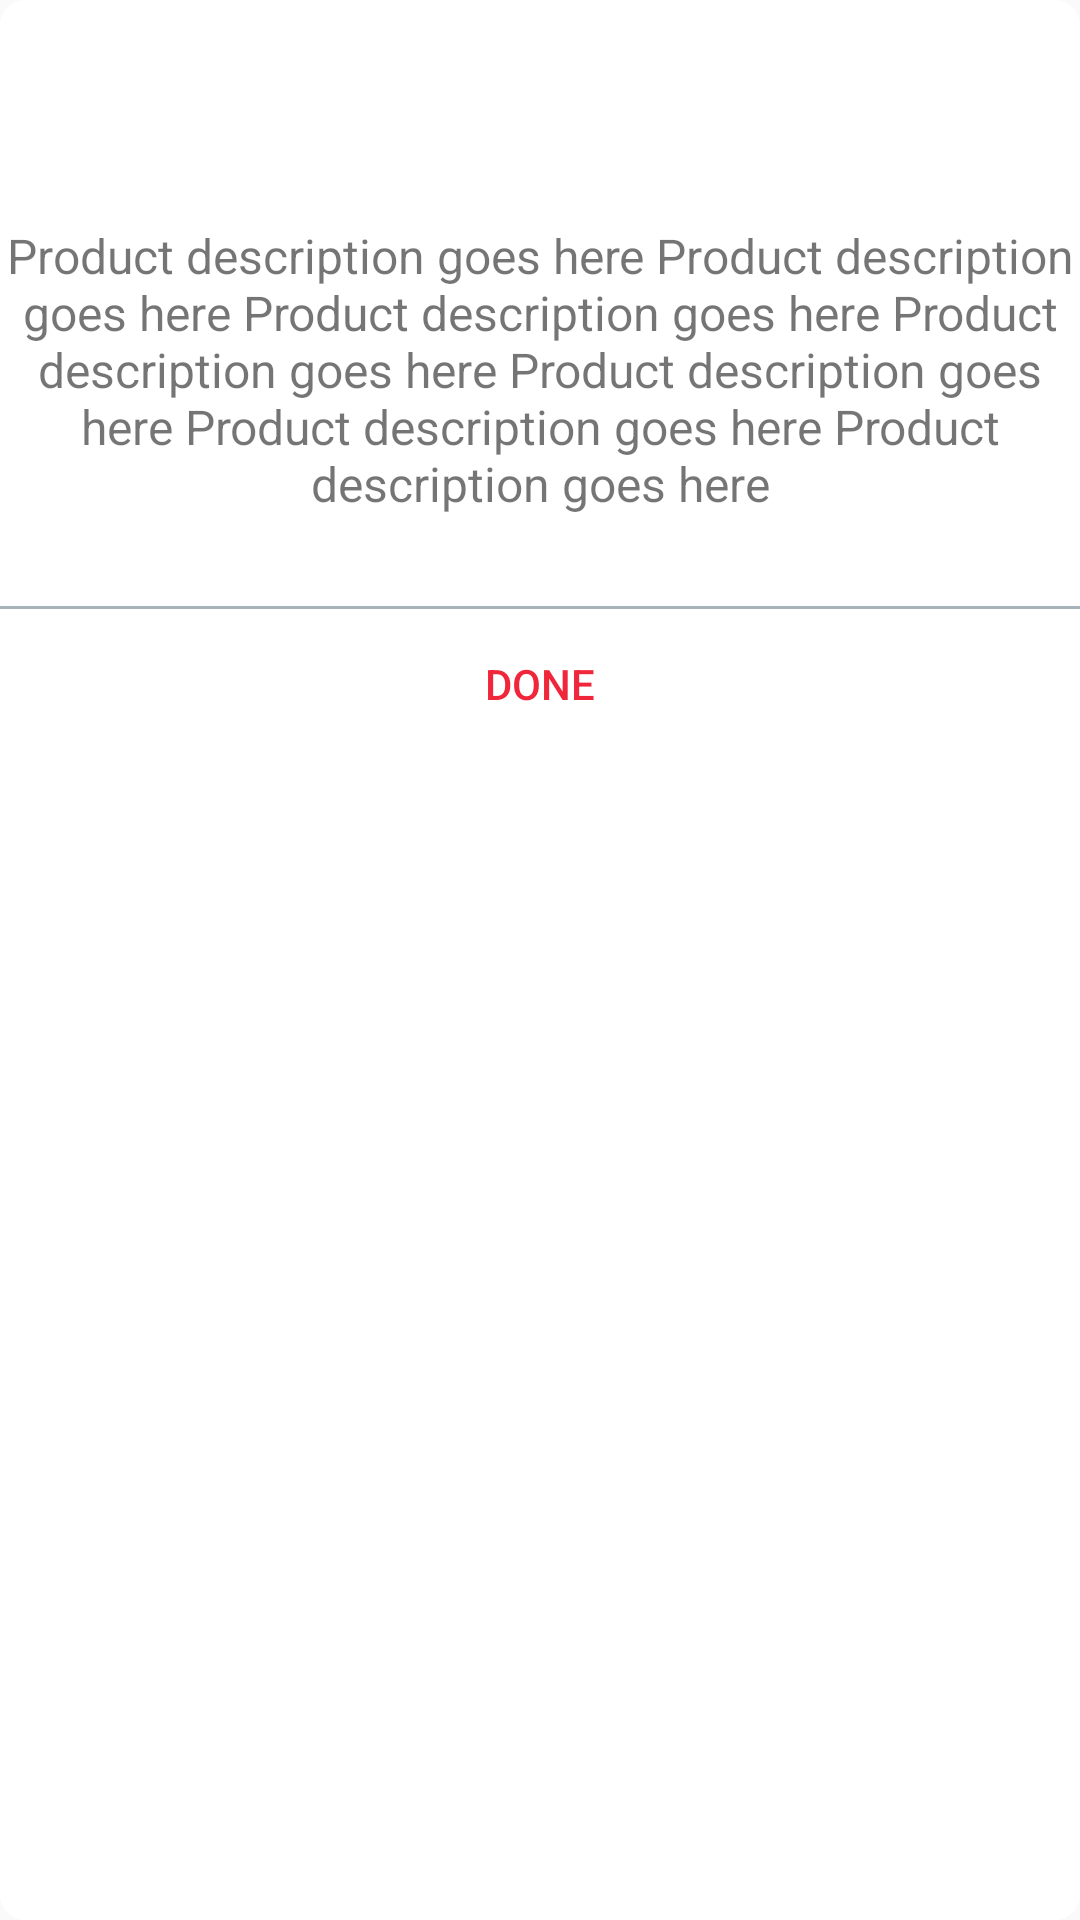

This screen was rendered from an Android layout file. Write that file and the resources it references.
<!-- AndroidManifest.xml: application theme AppTheme -->
<!-- res/layout/custom_product_details.xml -->
<?xml version="1.0" encoding="utf-8"?>
<RelativeLayout xmlns:android="http://schemas.android.com/apk/res/android"
    android:layout_width="match_parent"
    android:layout_height="match_parent"
    android:background="@drawable/cornered_dialog">

    <LinearLayout
        android:layout_width="match_parent"
        android:layout_height="wrap_content"
        android:orientation="vertical">

        <TextView
            android:id="@+id/txtProductName"
            android:layout_width="match_parent"
            android:layout_height="wrap_content"
            android:text=""
            android:textColor="@android:color/black"
            android:textSize="@dimen/font_xlarge"
            android:gravity="center"
            android:paddingTop="@dimen/space_normal"
            android:paddingBottom="@dimen/space_normal"/>

        <Space
            android:layout_width="match_parent"
            android:layout_height="@dimen/space_large" />

        <TextView
            android:id="@+id/txtDescription"
            android:layout_width="match_parent"
            android:layout_height="wrap_content"
            android:text="Product description goes here Product description goes here Product description goes here Product description goes here Product description goes here Product description goes here Product description goes here"
            android:textSize="@dimen/font_large"
            android:gravity="center"
            android:paddingTop="@dimen/space_normal"
            android:paddingBottom="@dimen/space_normal"/>

        <Space
            android:layout_width="match_parent"
            android:layout_height="@dimen/space_large" />

        <View
            android:layout_width="match_parent"
            android:layout_height="1dp"
            android:background="@color/colorViewTransparent"/>

        <LinearLayout
            android:layout_width="match_parent"
            android:layout_height="wrap_content"
            android:orientation="horizontal"
            android:weightSum="1"
            android:gravity="center">

            <Button
                android:id="@+id/btnDone"
                android:layout_width="0dp"
                android:layout_weight="1"
                android:layout_height="50dp"
                android:text="Done"
                android:textColor="@color/colorAccent"
                android:background="@android:color/white"/>

        </LinearLayout>


    </LinearLayout>

</RelativeLayout>
<!-- resources referenced by this layout -->
<resources>
  <color name="colorAccent">#f0263a</color>
  <color name="colorViewTransparent">#996c818c</color>
  <dimen name="font_large">16sp</dimen>
  <dimen name="font_xlarge">18sp</dimen>
  <dimen name="space_large">20dp</dimen>
  <dimen name="space_normal">10dp</dimen>
  <!-- drawable cornered_dialog (drawable) -->
  <?xml version="1.0" encoding="utf-8"?>
  <shape xmlns:android="http://schemas.android.com/apk/res/android">
  
      <solid android:color="@android:color/white" />
      <stroke android:width="3px" android:color="@android:color/white" />
  
      <corners android:topLeftRadius="8dp" android:topRightRadius="8dp" android:bottomLeftRadius="8dp" android:bottomRightRadius="8dp"/>
  
  </shape>
  <style name="AppTheme" parent="Theme.AppCompat.Light.DarkActionBar">
          
          <item name="colorPrimary">@color/colorPrimary</item>
          <item name="colorPrimaryDark">@color/colorPrimaryDark</item>
          <item name="colorAccent">@color/colorAccent</item>
          <item name="android:actionMenuTextColor">@android:color/white</item>
      </style>
  <color name="colorPrimary">#eb2639</color>
  <color name="colorPrimaryDark">#9e1624</color>
</resources>
